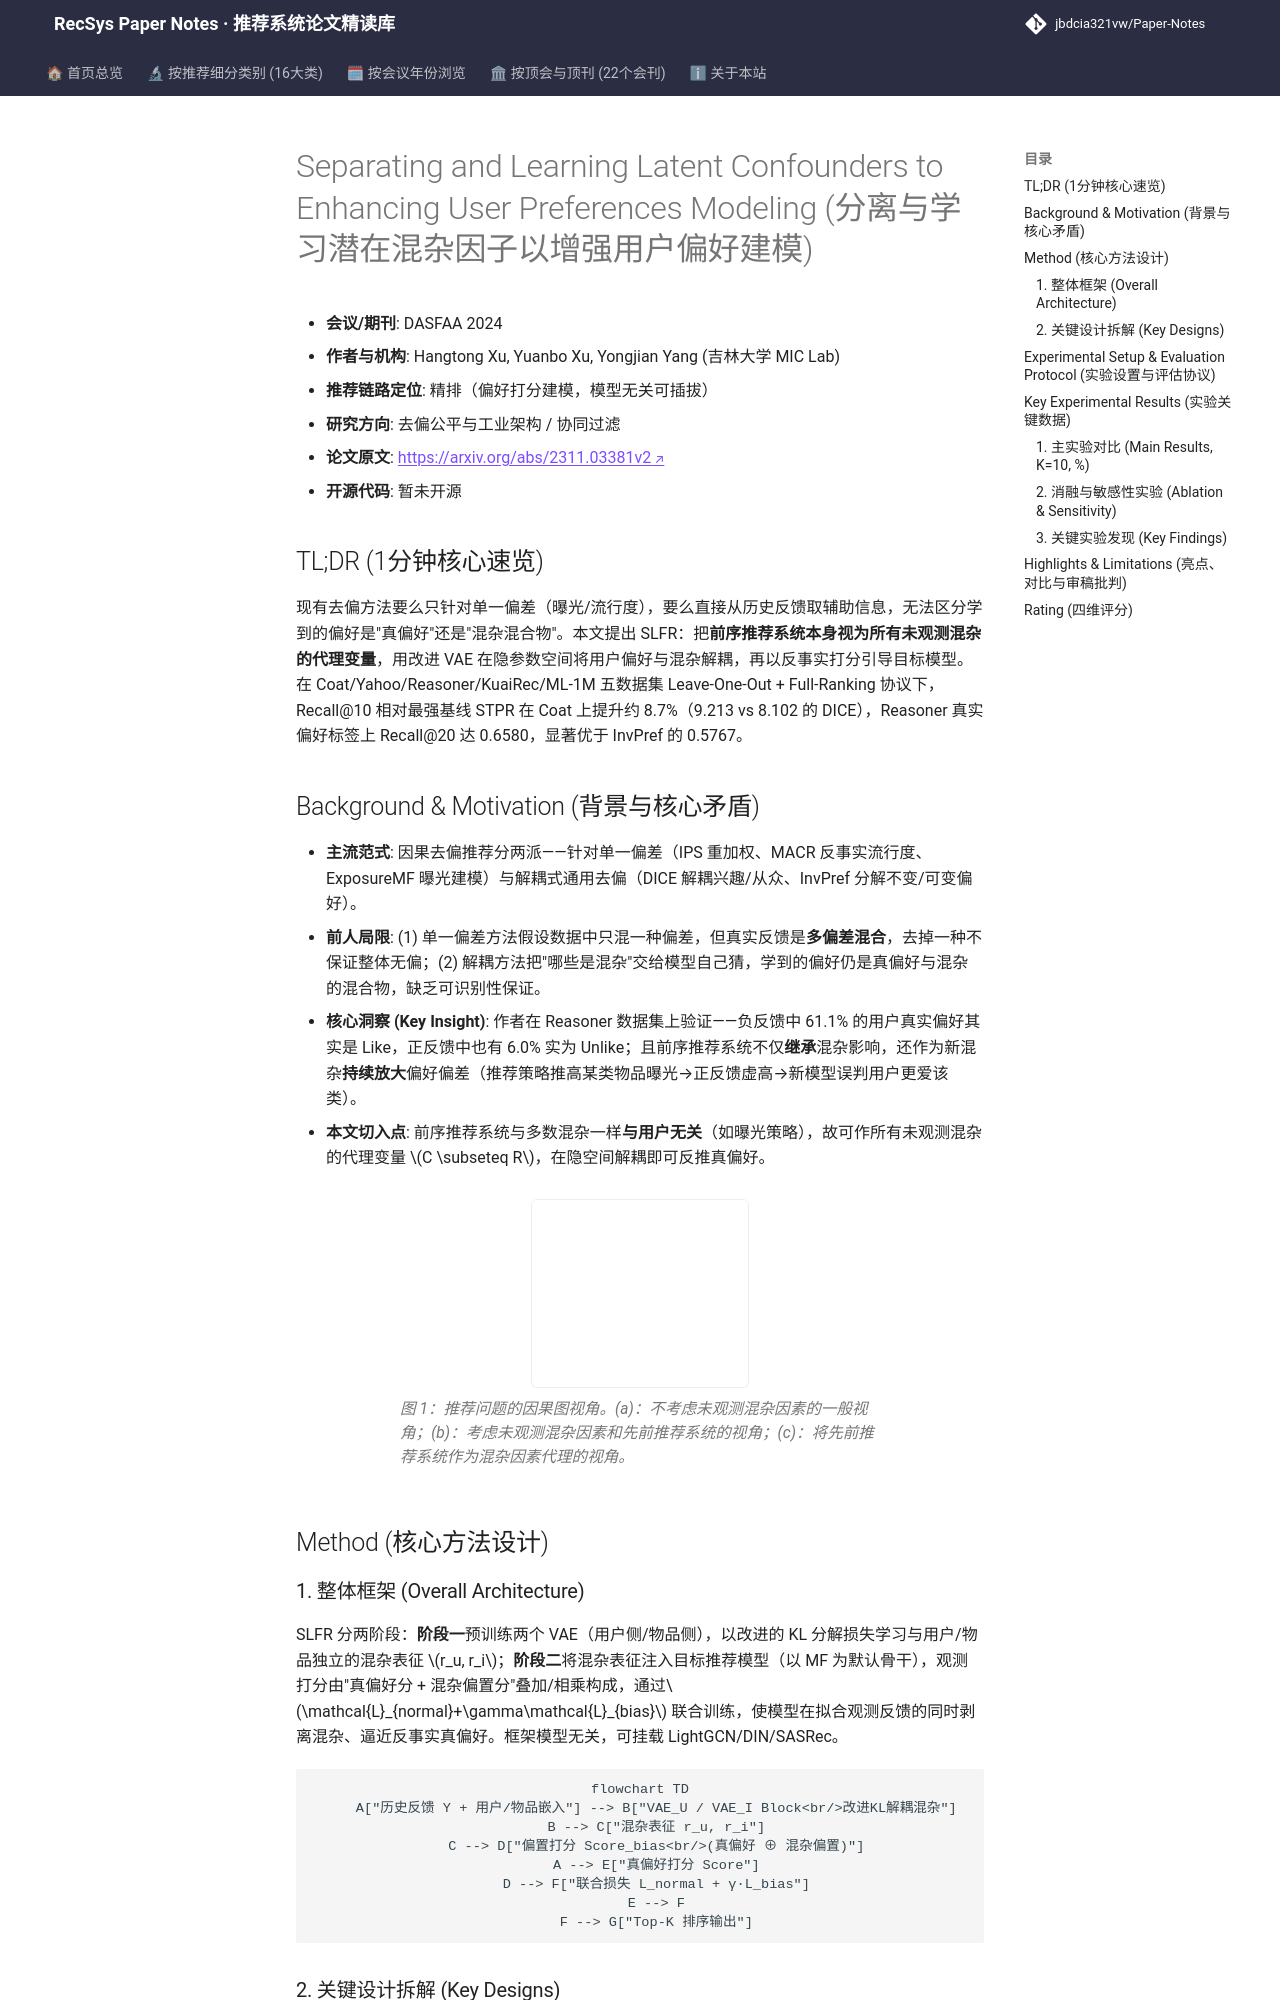

repository: jbdcia321vw/Paper-Notes · page: venues/DASFAA/2025/debias_fairness_industrial/separating_and_learning_latent_confounders_to_enhancing_user_preferences_mo/index.html · generator: mkdocs

---
title: "Separating and Learning Latent Confounders to Enhancing User Preferences Modeling"
description: "[DASFAA 2024][去偏公平与工业架构] 将前序推荐系统作为未观测混杂代理，用变分推断在隐空间解耦用户偏好与混杂，实现通用去偏，五数据集 Recall@10 全面领先。"
tags:
  - DASFAA
  - 去偏公平与工业架构
  - 精排
  - 因果去偏
  - 变分推断解耦
  - 未观测混杂
date: 2026-11-14
venue: DASFAA
year: 2025
paper_url: "https://arxiv.org/abs/2311.03381"
code_url: ""
categories:
  - debias_fairness_industrial
  - collaborative_filtering
---

# Separating and Learning Latent Confounders to Enhancing User Preferences Modeling (分离与学习潜在混杂因子以增强用户偏好建模)

- **会议/期刊**: DASFAA 2024
- **作者与机构**: Hangtong Xu, Yuanbo Xu, Yongjian Yang (吉林大学 MIC Lab)
- **推荐链路定位**: 精排（偏好打分建模，模型无关可插拔）
- **研究方向**: 去偏公平与工业架构 / 协同过滤
- **论文原文**: [https://arxiv.org/abs/2311.03381v2](https://arxiv.org/abs/2311.03381v2)
- **开源代码**: 暂未开源

## TL;DR (1分钟核心速览)

现有去偏方法要么只针对单一偏差（曝光/流行度），要么直接从历史反馈取辅助信息，无法区分学到的偏好是"真偏好"还是"混杂混合物"。本文提出 SLFR：把**前序推荐系统本身视为所有未观测混杂的代理变量**，用改进 VAE 在隐参数空间将用户偏好与混杂解耦，再以反事实打分引导目标模型。在 Coat/Yahoo/Reasoner/KuaiRec/ML-1M 五数据集 Leave-One-Out + Full-Ranking 协议下，Recall@10 相对最强基线 STPR 在 Coat 上提升约 8.7%（9.213 vs 8.102 的 DICE），Reasoner 真实偏好标签上 Recall@20 达 0.6580，显著优于 InvPref 的 0.5767。

## Background & Motivation (背景与核心矛盾)

- **主流范式**: 因果去偏推荐分两派——针对单一偏差（IPS 重加权、MACR 反事实流行度、ExposureMF 曝光建模）与解耦式通用去偏（DICE 解耦兴趣/从众、InvPref 分解不变/可变偏好）。
- **前人局限**: (1) 单一偏差方法假设数据中只混一种偏差，但真实反馈是**多偏差混合**，去掉一种不保证整体无偏；(2) 解耦方法把"哪些是混杂"交给模型自己猜，学到的偏好仍是真偏好与混杂的混合物，缺乏可识别性保证。
- **核心洞察 (Key Insight)**: 作者在 Reasoner 数据集上验证——负反馈中 61.1% 的用户真实偏好其实是 Like，正反馈中也有 6.0% 实为 Unlike；且前序推荐系统不仅**继承**混杂影响，还作为新混杂**持续放大**偏好偏差（推荐策略推高某类物品曝光→正反馈虚高→新模型误判用户更爱该类）。
- **本文切入点**: 前序推荐系统与多数混杂一样**与用户无关**（如曝光策略），故可作所有未观测混杂的代理变量 $C \subseteq R$，在隐空间解耦即可反推真偏好。

<figure class="paper-figure" markdown="span">
  ![图 1：推荐问题的因果图视角。(a)：不考虑未观测混杂因素的一般视角；(b)：考虑未观测混杂因素和先前推荐系统的视角；(c)：将先前推荐系统作为混杂因素代理的视角。](../../../../assets/papers/2311.03381v2/figure_1.png)<figcaption>图 1：推荐问题的因果图视角。(a)：不考虑未观测混杂因素的一般视角；(b)：考虑未观测混杂因素和先前推荐系统的视角；(c)：将先前推荐系统作为混杂因素代理的视角。</figcaption>
</figure>

## Method (核心方法设计)
